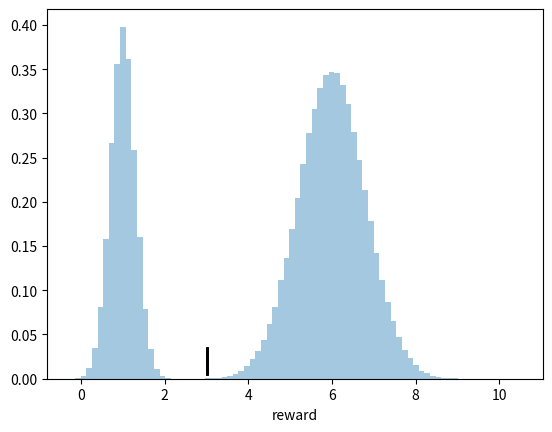

This chart was generated by the following Python code: (Note: this script raises an exception after producing the figure.)
import numpy as np
import matplotlib.pyplot as plt
r = np.random.default_rng(2020)

def sample(n):
    return np.where(r.random(n) < 0.3, r.normal(1, 0.3, n), r.normal(6, 0.8, n))

taus = np.linspace(0.05, 0.95, 19); alpha = 0.01
V = np.full(19, 3.0); acc = np.zeros(19); n_acc = 0
for i, x in enumerate(sample(40000)):
    d = x - V
    ...
    if i >= 20000:
        acc += V; n_acc += 1
V_avg = acc / n_acc

xs = sample(400000)
def expectile(tau):
    lo, hi = xs.min(), xs.max()
    for _ in range(50):
        m = (lo + hi) / 2
        g = tau * np.mean(np.maximum(xs - m, 0)) - (1 - tau) * np.mean(np.maximum(m - xs, 0))
        lo, hi = (m, hi) if g > 0 else (lo, m)
    return m
E_true = np.array([expectile(t) for t in taus])
print("learned:", np.round(V_avg, 2)); print("true:   ", np.round(E_true, 2))
plt.hist(xs, 80, density=True, alpha=0.4); plt.plot(V_avg, np.full(19, 0.02), "k|", ms=20); plt.xlabel("reward"); plt.show()

import numpy as np
def test_match():
    "each learner's averaged value is within 0.05 of the true expectile"
    assert np.abs(V_avg - E_true).max() < 0.05
def test_spread():
    "the population spans more than 4 reward units and its middle learner sits near the mean"
    assert V_avg[-1] - V_avg[0] > 4 and abs(V_avg[9] - xs.mean()) < 0.1

test_match()
test_spread()
print("All checks passed")

def two_step(w, T=5000, alpha=0.5, beta=5.0, seed=2011):
    g = np.random.default_rng(seed)
    Q1_mf = np.zeros(2); Q2 = np.full((2, 2), 0.5); P = g.uniform(0.25, 0.75, (2, 2))
    trans = np.array([[0.7, 0.3], [0.3, 0.7]])
    rec = []
    for t in range(T):
        Q1_mb = ...
        Q1 = ...
        a = int(g.random() < 1 / (1 + np.exp(-beta * (Q1[1] - Q1[0]))))
        common = g.random() < 0.7; s = a if common else 1 - a
        b = int(g.random() < 1 / (1 + np.exp(-beta * (Q2[s, 1] - Q2[s, 0]))))
        rew = float(g.random() < P[s, b])
        Q1_mf[a] += alpha * (Q2[s, b] - Q1_mf[a])          # first-stage TD update
        d2 = rew - Q2[s, b]; Q2[s, b] += alpha * d2; Q1_mf[a] += alpha * d2   # second stage, credit passed back
        P = np.clip(P + 0.025 * g.normal(size=(2, 2)), 0.25, 0.75)
        rec.append((a, common, rew))
    rec = np.array(rec)
    stay_ = rec[1:, 0] == rec[:-1, 0]; c = rec[:-1, 1].astype(bool); rw_ = rec[:-1, 2].astype(bool)
    return {k: stay_[m].mean() for k, m in [("rew common", rw_ & c), ("rew rare", rw_ & ~c), ("unrew common", ~rw_ & c), ("unrew rare", ~rw_ & ~c)]}

stay = {w: two_step(w) for w in [0.0, 1.0, 0.5]}
for w, s in stay.items():
    print(f"w = {w}: " + ", ".join(f"{k} {v:.2f}" for k, v in s.items()))
fig, ax = plt.subplots(1, 3, figsize=(9, 3), sharey=True)
for a_, (w, s) in zip(ax, stay.items()):
    a_.bar([0, 1, 3, 4], [s["rew common"], s["rew rare"], s["unrew common"], s["unrew rare"]], color=["C0", "C1", "C0", "C1"]); a_.set_title(f"w = {w}"); a_.set_xticks([0.5, 3.5], ["rewarded", "unrewarded"])
ax[0].set_ylabel("stay probability"); ax[0].set_ylim(0.3, 1); plt.show()

import numpy as np
def test_mf():
    "model-free: staying depends on reward, not on transition"
    s = stay[0.0]
    assert s["rew common"] - s["unrew common"] > 0.2 and abs(s["rew common"] - s["rew rare"]) < 0.05
def test_mb():
    "model-based: reward and transition interact (staying after rewarded common and unrewarded rare)"
    s = stay[1.0]
    assert s["rew common"] - s["rew rare"] > 0.1 and s["unrew rare"] - s["unrew common"] > 0.1

test_mf()
test_mb()
print("All checks passed")
